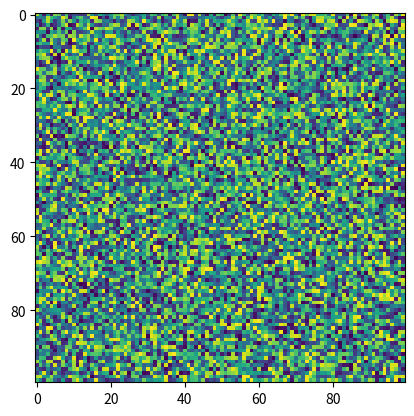

Generate this figure with matplotlib: (Note: this script raises an exception after producing the figure.)
import matplotlib.pyplot as plt
import numpy as np

for i in range(10):
    x = np.random.rand(100, 100)
    plt.ion()
    plt.figure()
    plt.imshow(x)
    plt.show()
    _ = input("Press [enter] to continue.")
    plt.close()
